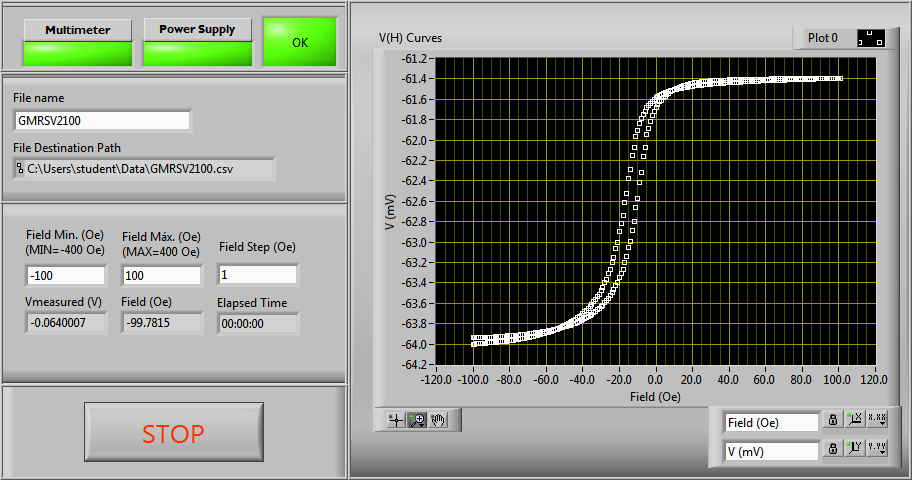

The file beside this chart, header and first rows:
#Magnetic Field (Oe), Voltage (V)
-100, -0.06394
-99.00, -0.06394
-98.00, -0.06394
-97.00, -0.06394
-96.00, -0.06394
-95.00, -0.06394
-94.00, -0.06393
-93.00, -0.06393
-92.00, -0.06393
-91.00, -0.06393
-90.00, -0.06393
-89.00, -0.06393
-88.00, -0.06393
-87.00, -0.06393
-86.00, -0.06393
-85.00, -0.06393
-84.00, -0.06392
-83.00, -0.06392
-82.00, -0.06392
-81.00, -0.06392
-80.00, -0.06392
-79.00, -0.06392
-78.00, -0.06392
-77.00, -0.06392
-76.00, -0.06391
-75.00, -0.06391
-74.00, -0.06391
-73.00, -0.06391
-72.00, -0.06391
-71.00, -0.0639
-70.00, -0.0639
-69.00, -0.0639
-68.00, -0.0639
-67.00, -0.06389
-66.00, -0.06389
-65.00, -0.06389
-64.00, -0.06388
-63.00, -0.06388
-62.00, -0.06388
-61.00, -0.06388
-60.00, -0.06387
-59.00, -0.06387
-58.00, -0.06387
-57.00, -0.06386
-56.00, -0.06386
-55.00, -0.06385
-54.00, -0.06385
-53.00, -0.06385
-52.00, -0.06384
-51.00, -0.06384
-50.00, -0.06383
-49.00, -0.06383
-48.00, -0.06382
-47.00, -0.06381
-46.00, -0.06381
-45.00, -0.0638
-44.00, -0.06379
-43.00, -0.06378
-42.00, -0.06378
-41.00, -0.06377
... 344 more rows
